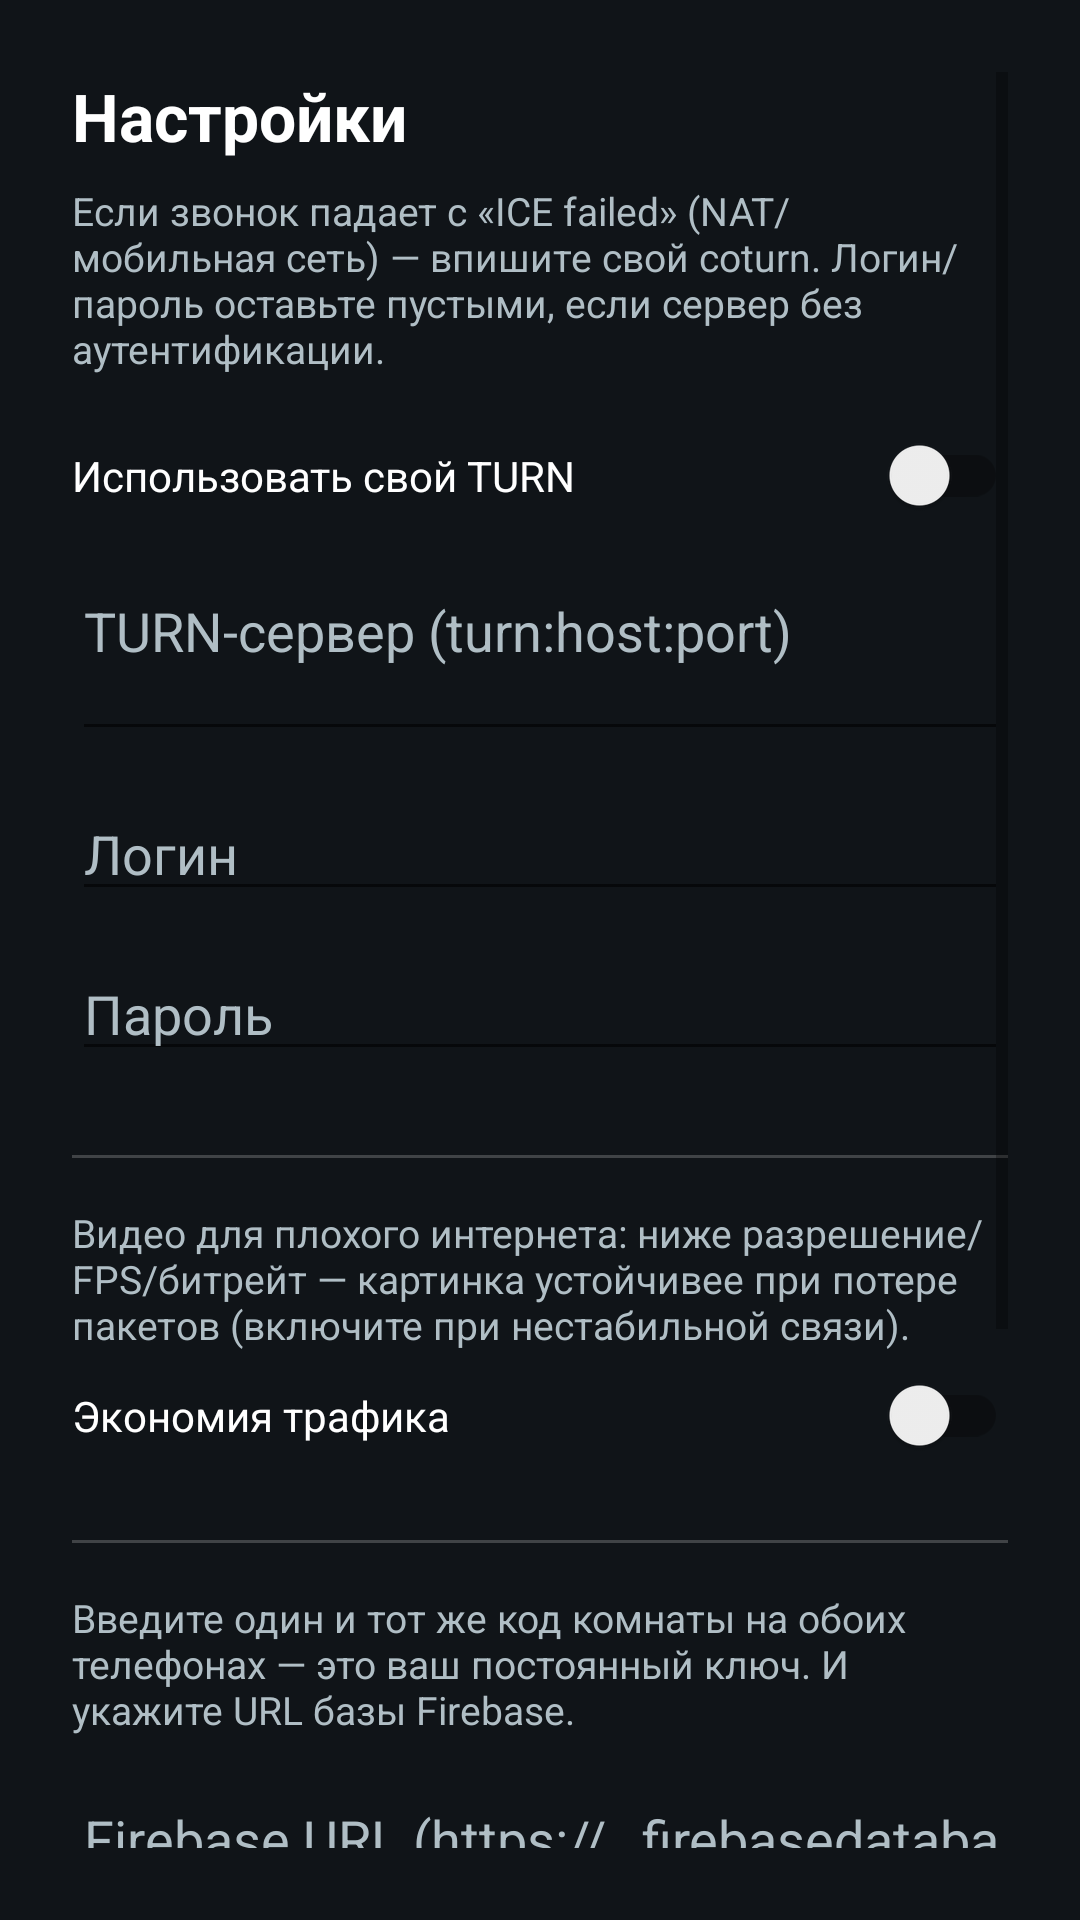

The Android layout XML behind this screen, and the referenced resources:
<!-- AndroidManifest.xml: application theme Theme.P2PCall -->
<!-- res/layout/activity_settings.xml -->
<?xml version="1.0" encoding="utf-8"?>
<ScrollView xmlns:android="http://schemas.android.com/apk/res/android"
    android:layout_width="match_parent"
    android:layout_height="match_parent"
    android:background="@color/bg_dark"
    android:fillViewport="true"
    android:padding="24dp">

    <LinearLayout
        android:layout_width="match_parent"
        android:layout_height="wrap_content"
        android:orientation="vertical">

        <TextView
            android:layout_width="match_parent"
            android:layout_height="wrap_content"
            android:text="@string/settings_title"
            android:textColor="@color/text_primary"
            android:textSize="22sp"
            android:textStyle="bold" />

        <TextView
            android:layout_width="match_parent"
            android:layout_height="wrap_content"
            android:layout_marginTop="8dp"
            android:text="@string/settings_hint"
            android:textColor="@color/text_secondary"
            android:textSize="13sp" />

        <androidx.appcompat.widget.SwitchCompat
            android:id="@+id/turnSwitch"
            android:layout_width="match_parent"
            android:layout_height="wrap_content"
            android:layout_marginTop="20dp"
            android:text="@string/settings_turn_switch"
            android:textColor="@color/text_primary" />

        <EditText
            android:id="@+id/turnUrlInput"
            android:layout_width="match_parent"
            android:layout_height="wrap_content"
            android:layout_marginTop="16dp"
            android:gravity="top|start"
            android:hint="@string/settings_turn_url"
            android:inputType="textMultiLine|textUri"
            android:minLines="2"
            android:textColor="@color/text_primary"
            android:textColorHint="@color/text_secondary" />

        <EditText
            android:id="@+id/turnUserInput"
            android:layout_width="match_parent"
            android:layout_height="wrap_content"
            android:layout_marginTop="12dp"
            android:hint="@string/settings_turn_user"
            android:inputType="text"
            android:textColor="@color/text_primary"
            android:textColorHint="@color/text_secondary" />

        <EditText
            android:id="@+id/turnPassInput"
            android:layout_width="match_parent"
            android:layout_height="wrap_content"
            android:layout_marginTop="12dp"
            android:hint="@string/settings_turn_pass"
            android:inputType="textPassword"
            android:textColor="@color/text_primary"
            android:textColorHint="@color/text_secondary" />

        <View
            android:layout_width="match_parent"
            android:layout_height="1dp"
            android:layout_marginTop="28dp"
            android:background="#33FFFFFF" />

        <TextView
            android:layout_width="match_parent"
            android:layout_height="wrap_content"
            android:layout_marginTop="16dp"
            android:text="@string/settings_video_economy_hint"
            android:textColor="@color/text_secondary"
            android:textSize="13sp" />

        <androidx.appcompat.widget.SwitchCompat
            android:id="@+id/videoEconomySwitch"
            android:layout_width="match_parent"
            android:layout_height="wrap_content"
            android:layout_marginTop="8dp"
            android:text="@string/settings_video_economy"
            android:textColor="@color/text_primary" />

        <View
            android:layout_width="match_parent"
            android:layout_height="1dp"
            android:layout_marginTop="28dp"
            android:background="#33FFFFFF" />

        <TextView
            android:layout_width="match_parent"
            android:layout_height="wrap_content"
            android:layout_marginTop="16dp"
            android:text="@string/settings_room_hint"
            android:textColor="@color/text_secondary"
            android:textSize="13sp" />

        <EditText
            android:id="@+id/firebaseUrlInput"
            android:layout_width="match_parent"
            android:layout_height="wrap_content"
            android:layout_marginTop="12dp"
            android:hint="@string/settings_firebase_url"
            android:inputType="textUri"
            android:textColor="@color/text_primary"
            android:textColorHint="@color/text_secondary" />

        <EditText
            android:id="@+id/roomCodeInput"
            android:layout_width="match_parent"
            android:layout_height="wrap_content"
            android:layout_marginTop="12dp"
            android:hint="@string/settings_room_code"
            android:inputType="text"
            android:textColor="@color/text_primary"
            android:textColorHint="@color/text_secondary" />

        <View
            android:layout_width="match_parent"
            android:layout_height="1dp"
            android:layout_marginTop="28dp"
            android:background="#33FFFFFF" />

        <TextView
            android:layout_width="match_parent"
            android:layout_height="wrap_content"
            android:layout_marginTop="16dp"
            android:text="@string/settings_cloud_hint"
            android:textColor="@color/text_secondary"
            android:textSize="13sp" />

        <EditText
            android:id="@+id/cloudUrlInput"
            android:layout_width="match_parent"
            android:layout_height="wrap_content"
            android:layout_marginTop="12dp"
            android:hint="@string/settings_cloud_url"
            android:inputType="textUri"
            android:textColor="@color/text_primary"
            android:textColorHint="@color/text_secondary" />

        <Button
            android:id="@+id/btnSave"
            android:layout_width="match_parent"
            android:layout_height="wrap_content"
            android:layout_marginTop="24dp"
            android:backgroundTint="@color/brand"
            android:text="@string/settings_save"
            android:textColor="@color/text_primary" />
    </LinearLayout>
</ScrollView>
<!-- resources referenced by this layout -->
<resources>
  <color name="bg_dark">#101418</color>
  <color name="brand">#1565C0</color>
  <color name="text_primary">#FFFFFF</color>
  <color name="text_secondary">#B0BEC5</color>
  <string name="settings_cloud_hint">Дозвон напрямую через Cloudflare Worker (без Telegram и сервера): укажите адрес воркера + общий код комнаты на обоих телефонах.</string>
  <string name="settings_cloud_url">Cloudflare Worker (https://…workers.dev)</string>
  <string name="settings_firebase_url">Firebase URL (https://…firebasedatabase.app)</string>
  <string name="settings_hint">Если звонок падает с «ICE failed» (NAT/мобильная сеть) — впишите свой coturn. Логин/пароль оставьте пустыми, если сервер без аутентификации.</string>
  <string name="settings_room_code">Код комнаты (общий ключ)</string>
  <string name="settings_room_hint">Введите один и тот же код комнаты на обоих телефонах — это ваш постоянный ключ. И укажите URL базы Firebase.</string>
  <string name="settings_save">Сохранить</string>
  <string name="settings_title">Настройки</string>
  <string name="settings_turn_pass">Пароль</string>
  <string name="settings_turn_switch">Использовать свой TURN</string>
  <string name="settings_turn_url">TURN-сервер (turn:host:port)</string>
  <string name="settings_turn_user">Логин</string>
  <string name="settings_video_economy">Экономия трафика</string>
  <string name="settings_video_economy_hint">Видео для плохого интернета: ниже разрешение/FPS/битрейт — картинка устойчивее при потере пакетов (включите при нестабильной связи).</string>
  <style name="Theme.P2PCall" parent="Theme.AppCompat.DayNight.NoActionBar">
          <item name="colorPrimary">@color/brand</item>
          <item name="colorPrimaryDark">@color/brand_dark</item>
          <item name="colorAccent">@color/brand_light</item>
          <item name="android:windowBackground">@color/bg_dark</item>
          <item name="android:statusBarColor" tools:targetApi="21">@color/brand_dark</item>
      </style>
  <color name="brand_dark">#0D47A1</color>
  <color name="brand_light">#42A5F5</color>
</resources>
